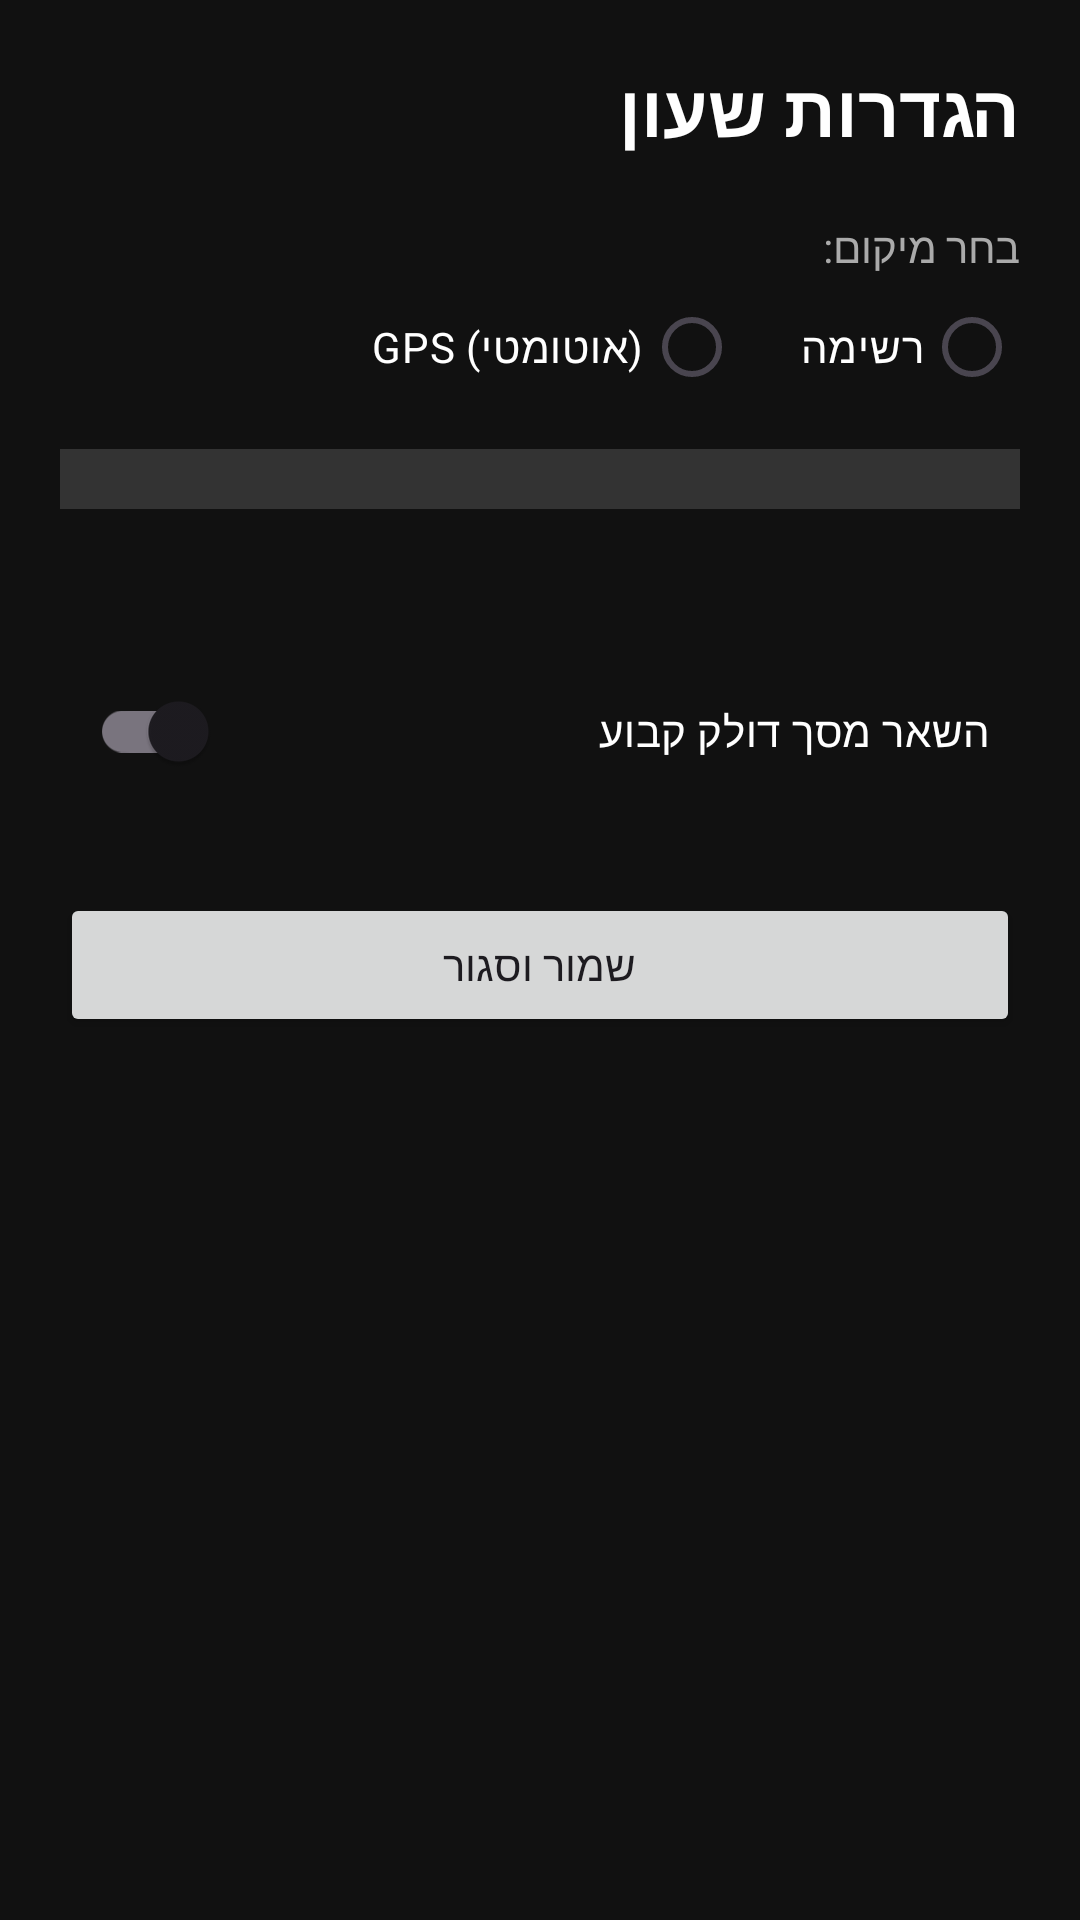

Layout XML and referenced resources for this Android screen:
<!-- AndroidManifest.xml: application theme Theme.JewishCalendarClock -->
<!-- res/layout/activity_settings.xml -->
<?xml version="1.0" encoding="utf-8"?>
<LinearLayout xmlns:android="http://schemas.android.com/apk/res/android"
    android:layout_width="match_parent"
    android:layout_height="match_parent"
    android:orientation="vertical"
    android:padding="20dp"
    android:background="#111111"
    android:layoutDirection="rtl">

    <TextView
        android:layout_width="wrap_content"
        android:layout_height="wrap_content"
        android:text="הגדרות שעון"
        android:textColor="#FFFFFF"
        android:textSize="24sp"
        android:textStyle="bold"
        android:layout_marginBottom="20dp"/>

    <TextView
        android:layout_width="wrap_content"
        android:layout_height="wrap_content"
        android:text="בחר מיקום:"
        android:textColor="#AAAAAA"/>

    <RadioGroup
        android:id="@+id/rgLocationMode"
        android:layout_width="match_parent"
        android:layout_height="wrap_content"
        android:orientation="horizontal"
        android:layout_marginBottom="10dp">

        <RadioButton
            android:id="@+id/rbList"
            android:layout_width="wrap_content"
            android:layout_height="wrap_content"
            android:text="רשימה"
            android:textColor="#FFFFFF"
            android:layout_marginEnd="20dp"/>

        <RadioButton
            android:id="@+id/rbGps"
            android:layout_width="wrap_content"
            android:layout_height="wrap_content"
            android:text="GPS (אוטומטי)"
            android:textColor="#FFFFFF"/>
    </RadioGroup>

    <Spinner
        android:id="@+id/spinnerLocations"
        android:layout_width="match_parent"
        android:layout_height="wrap_content"
        android:background="#333333"
        android:padding="10dp"
        android:layout_marginBottom="20dp"/>



    <com.google.android.material.switchmaterial.SwitchMaterial
        android:id="@+id/swKeepScreen"
        android:layout_width="match_parent"
        android:layout_height="wrap_content"
        android:text="השאר מסך דולק קבוע"
        android:textColor="#FFFFFF"
        android:layout_marginTop="30dp"
        android:padding="10dp"/>

    <Button
        android:id="@+id/btnSave"
        android:layout_width="match_parent"
        android:layout_height="wrap_content"
        android:text="שמור וסגור"
        android:layout_marginTop="30dp"/>

</LinearLayout>
<!-- resources referenced by this layout -->
<resources>
  <style name="Theme.JewishCalendarClock" parent="Base.Theme.JewishCalendarClock" />
  <style name="Base.Theme.JewishCalendarClock" parent="Theme.Material3.DayNight.NoActionBar">
          
          
      </style>
</resources>
